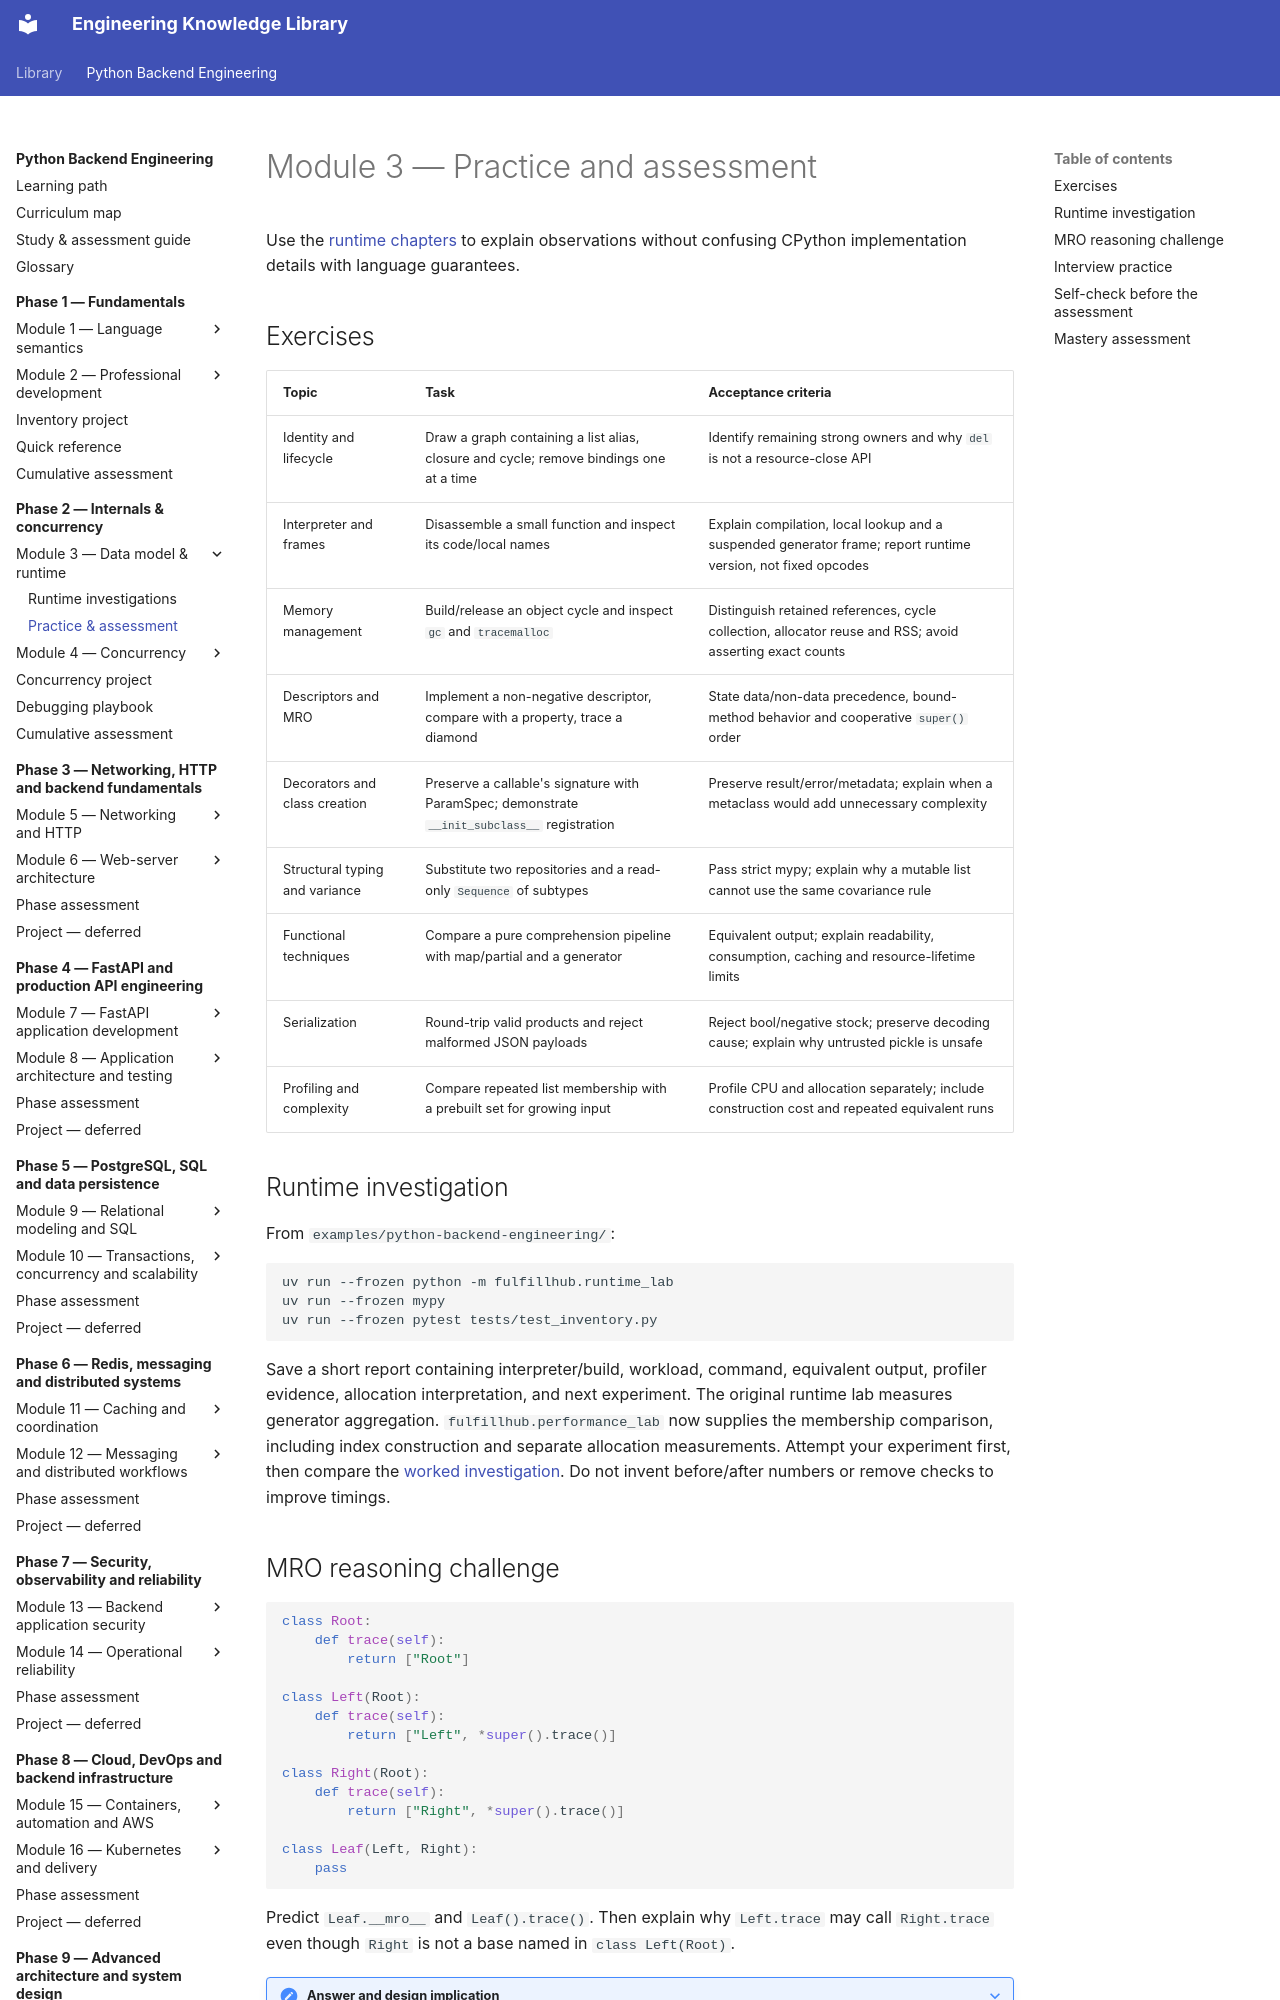

repository: NazarbayND/knowledgebase · page: python-backend-engineering/phase-2/module-3/practice/index.html · generator: mkdocs

# Module 3 — Practice and assessment

Use the [runtime chapters](index.md) to explain observations without confusing
CPython implementation details with language guarantees.

## Exercises

| Topic | Task | Acceptance criteria |
| --- | --- | --- |
| Identity and lifecycle | Draw a graph containing a list alias, closure and cycle; remove bindings one at a time | Identify remaining strong owners and why `del` is not a resource-close API |
| Interpreter and frames | Disassemble a small function and inspect its code/local names | Explain compilation, local lookup and a suspended generator frame; report runtime version, not fixed opcodes |
| Memory management | Build/release an object cycle and inspect `gc` and `tracemalloc` | Distinguish retained references, cycle collection, allocator reuse and RSS; avoid asserting exact counts |
| Descriptors and MRO | Implement a non-negative descriptor, compare with a property, trace a diamond | State data/non-data precedence, bound-method behavior and cooperative `super()` order |
| Decorators and class creation | Preserve a callable's signature with ParamSpec; demonstrate `__init_subclass__` registration | Preserve result/error/metadata; explain when a metaclass would add unnecessary complexity |
| Structural typing and variance | Substitute two repositories and a read-only `Sequence` of subtypes | Pass strict mypy; explain why a mutable list cannot use the same covariance rule |
| Functional techniques | Compare a pure comprehension pipeline with map/partial and a generator | Equivalent output; explain readability, consumption, caching and resource-lifetime limits |
| Serialization | Round-trip valid products and reject malformed JSON payloads | Reject bool/negative stock; preserve decoding cause; explain why untrusted pickle is unsafe |
| Profiling and complexity | Compare repeated list membership with a prebuilt set for growing input | Profile CPU and allocation separately; include construction cost and repeated equivalent runs |

## Runtime investigation

From `examples/python-backend-engineering/`:

```bash
uv run --frozen python -m fulfillhub.runtime_lab
uv run --frozen mypy
uv run --frozen pytest tests/test_inventory.py
```

Save a short report containing interpreter/build, workload, command, equivalent
output, profiler evidence, allocation interpretation, and next experiment. The
original runtime lab measures generator aggregation. `fulfillhub.performance_lab`
now supplies the membership comparison, including index construction and separate
allocation measurements. Attempt your experiment first, then compare the
[worked investigation](runtime-investigations.md#investigation-6-measure-an-algorithmic-change-fairly).
Do not invent before/after numbers or remove checks to improve timings.
